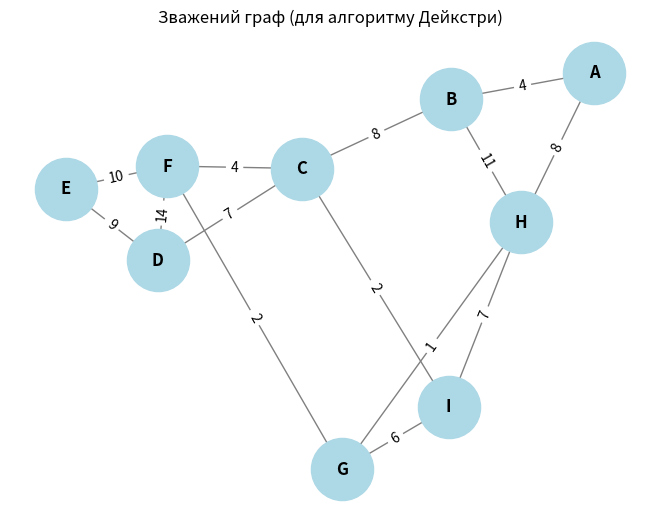

Source code (Python):
from __future__ import annotations

import heapq
from typing import Dict, List, Tuple, Optional

import networkx as nx
import matplotlib.pyplot as plt


Graph = Dict[str, Dict[str, float]]  # adjacency: {u: {v: weight, ...}, ...}

def visualize_graph(graph: dict) -> None:
    """
    Візуалізує зважений граф зі словника суміжності
    """
    G = nx.Graph()

    # Додаємо ребра
    for u, neighbors in graph.items():
        for v, w in neighbors.items():
            G.add_edge(u, v, weight=w)

    # Позиції вершин (spring layout — гарний універсальний варіант)
    pos = nx.spring_layout(G, seed=42)

    # Малюємо вершини та ребра
    nx.draw(
        G,
        pos,
        with_labels=True,
        node_size=2000,
        node_color="lightblue",
        font_size=12,
        font_weight="bold",
        edge_color="gray",
    )

    # Підписи ваг ребер
    edge_labels = nx.get_edge_attributes(G, "weight")
    nx.draw_networkx_edge_labels(G, pos, edge_labels=edge_labels)

    plt.title("Зважений граф (для алгоритму Дейкстри)")
    plt.show()

def dijkstra_heap(graph: Graph, start: str) -> Tuple[Dict[str, float], Dict[str, Optional[str]]]:
    """
    Алгоритм Дейкстри з використанням бінарної купи (heapq).
    Повертає:
      - distances: найкоротші відстані від start до кожної вершини
      - prev: попередник для відновлення найкоротшого шляху (дерево шляхів)
    Вимога: ваги ребер мають бути невід'ємні.
    """
    if start not in graph:
        raise ValueError(f"Стартової вершини '{start}' немає в графі")

    # 1) Ініціалізація
    distances: Dict[str, float] = {v: float("inf") for v in graph}
    prev: Dict[str, Optional[str]] = {v: None for v in graph}

    distances[start] = 0.0

    # 2) Мін-купа: (поточна_відстань, вершина)
    heap: List[Tuple[float, str]] = [(0.0, start)]

    # 3) Основний цикл
    while heap:
        # дістаємо вершину
        cur_dist, u = heapq.heappop(heap)

        # Якщо витягнули "застарілий" запис (є краща відстань) — пропускаємо
        # Відкидаємо гірший варіант, більшу відстань
        if cur_dist != distances[u]:
            continue

        # Перебір сусідів
        # Для кожної вершини отримуємо сусідню вершину і вагу ребра
        for v, w in graph[u].items():
            if w < 0:
                raise ValueError("Дейкстра не працює з від'ємними вагами ребер")

            new_dist = cur_dist + w # найкоротша відстань + вага
            if new_dist < distances[v]:
                distances[v] = new_dist # найкоротший шлях
                prev[v] = u # запам'ятовуємо вершину которкого шляху
                heapq.heappush(heap, (new_dist, v)) # зберігаємо в купу

    return distances, prev

def reconstruct_path(prev: Dict[str, Optional[str]], start: str, target: str) -> List[str]:
    """
    Відновлює шлях start -> target за словником prev.
    Якщо шлях не існує — повертає порожній список.
    """
    if start == target:
        return [start]

    path: List[str] = []
    cur: Optional[str] = target

    while cur is not None:
        path.append(cur)
        cur = prev[cur]

    path.reverse()

    # якщо шлях не починається зі start — значить вершина недосяжна
    if not path or path[0] != start:
        return []
    return path

def build_demo_graph() -> Graph:
    """
    Приклад зваженого неорієнтованого графа.
    Для неорієнтованого графа додаємо ребро в обидва боки.
    """
    graph: Graph = {
        "A": {"B": 4, "H": 8},
        "B": {"A": 4, "C": 8, "H": 11},
        "C": {"B": 8, "D": 7, "F": 4, "I": 2},
        "D": {"C": 7, "E": 9, "F": 14},
        "E": {"D": 9, "F": 10},
        "F": {"C": 4, "D": 14, "E": 10, "G": 2},
        "G": {"F": 2, "H": 1, "I": 6},
        "H": {"A": 8, "B": 11, "G": 1, "I": 7},
        "I": {"C": 2, "G": 6, "H": 7},
    }
    return graph

def main() -> None:
    graph = build_demo_graph()
    start = "A"
       
    distances, prev = dijkstra_heap(graph, start)

    print(f"Найкоротші відстані від '{start}':")
    for v in sorted(distances):
        dist = distances[v]
        if dist == float("inf"):
            print(f"  {start} -> {v}: недосяжно")
        else:
            path = reconstruct_path(prev, start, v)
            path_str = " -> ".join(path) if path else "—"
            print(f"  {start} -> {v}: {dist:.0f} | шлях: {path_str}")

    visualize_graph(graph)  


if __name__ == "__main__":
    main()
